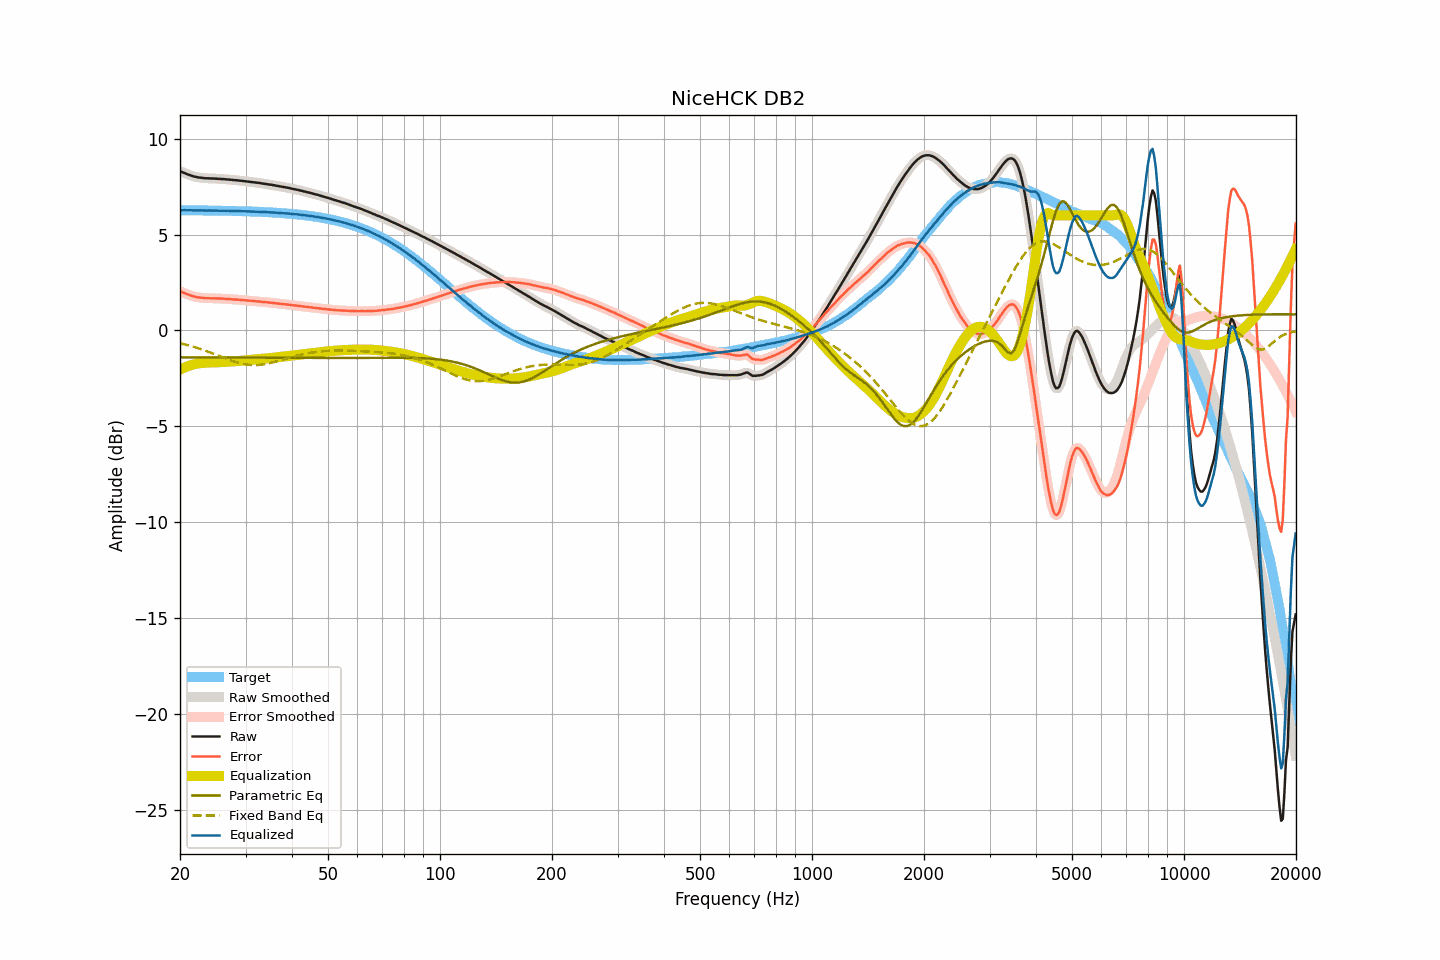

Data behind this chart, as committed beside it:
frequency, raw, smoothed, error, error_smoothed, equalization, parametric_eq, fixed_band_eq, equalized_raw, equalized_smoothed, target
20.00, 8.30, 8.30, 2.04, 2.04, -2.04, -1.40, -0.67, 6.26, 6.26, 6.27
20.20, 8.27, 8.27, 2.01, 2.00, -2.00, -1.40, -0.69, 6.27, 6.26, 6.26
20.40, 8.23, 8.23, 1.97, 1.97, -1.97, -1.41, -0.71, 6.27, 6.27, 6.26
20.61, 8.20, 8.20, 1.94, 1.93, -1.93, -1.41, -0.73, 6.27, 6.27, 6.26
20.81, 8.16, 8.16, 1.90, 1.90, -1.90, -1.41, -0.75, 6.26, 6.27, 6.26
21.02, 8.13, 8.13, 1.87, 1.87, -1.87, -1.41, -0.78, 6.27, 6.27, 6.26
21.23, 8.10, 8.10, 1.84, 1.84, -1.84, -1.41, -0.80, 6.26, 6.26, 6.26
21.44, 8.07, 8.07, 1.81, 1.81, -1.81, -1.41, -0.82, 6.26, 6.26, 6.26
21.66, 8.04, 8.04, 1.78, 1.78, -1.79, -1.41, -0.85, 6.26, 6.26, 6.26
21.87, 8.02, 8.02, 1.76, 1.76, -1.76, -1.41, -0.87, 6.26, 6.26, 6.26
22.09, 8.00, 8.00, 1.74, 1.74, -1.74, -1.41, -0.90, 6.26, 6.26, 6.26
22.31, 7.98, 7.98, 1.72, 1.73, -1.73, -1.41, -0.92, 6.25, 6.26, 6.26
22.54, 7.97, 7.97, 1.71, 1.71, -1.71, -1.41, -0.95, 6.26, 6.26, 6.26
22.76, 7.96, 7.96, 1.71, 1.70, -1.70, -1.41, -0.98, 6.26, 6.26, 6.26
22.99, 7.95, 7.95, 1.70, 1.70, -1.69, -1.41, -1.01, 6.26, 6.26, 6.25
23.22, 7.94, 7.94, 1.69, 1.69, -1.69, -1.41, -1.04, 6.25, 6.25, 6.25
23.45, 7.93, 7.94, 1.68, 1.68, -1.68, -1.41, -1.07, 6.25, 6.25, 6.25
23.69, 7.93, 7.93, 1.68, 1.68, -1.68, -1.41, -1.10, 6.25, 6.25, 6.25
23.92, 7.93, 7.93, 1.68, 1.68, -1.68, -1.41, -1.13, 6.25, 6.25, 6.25
24.16, 7.92, 7.93, 1.67, 1.68, -1.67, -1.41, -1.16, 6.25, 6.25, 6.25
24.40, 7.92, 7.92, 1.67, 1.67, -1.67, -1.41, -1.19, 6.25, 6.25, 6.25
24.65, 7.92, 7.92, 1.67, 1.67, -1.67, -1.41, -1.22, 6.25, 6.25, 6.25
24.89, 7.91, 7.91, 1.67, 1.67, -1.67, -1.41, -1.26, 6.24, 6.25, 6.25
25.14, 7.91, 7.91, 1.67, 1.67, -1.67, -1.41, -1.29, 6.25, 6.24, 6.24
25.39, 7.90, 7.90, 1.66, 1.66, -1.66, -1.41, -1.32, 6.24, 6.24, 6.24
25.65, 7.90, 7.90, 1.66, 1.66, -1.66, -1.41, -1.36, 6.24, 6.24, 6.24
25.91, 7.89, 7.89, 1.65, 1.65, -1.65, -1.41, -1.39, 6.24, 6.24, 6.24
26.16, 7.89, 7.89, 1.65, 1.65, -1.65, -1.41, -1.42, 6.24, 6.24, 6.24
26.43, 7.88, 7.88, 1.64, 1.64, -1.64, -1.41, -1.45, 6.24, 6.24, 6.24
26.69, 7.87, 7.88, 1.64, 1.64, -1.64, -1.41, -1.49, 6.23, 6.24, 6.23
26.96, 7.87, 7.87, 1.64, 1.63, -1.63, -1.41, -1.52, 6.24, 6.23, 6.23
27.23, 7.86, 7.86, 1.63, 1.63, -1.63, -1.41, -1.55, 6.23, 6.23, 6.23
27.50, 7.85, 7.85, 1.62, 1.62, -1.62, -1.42, -1.58, 6.23, 6.23, 6.23
27.77, 7.84, 7.84, 1.61, 1.61, -1.62, -1.42, -1.61, 6.22, 6.22, 6.23
28.05, 7.83, 7.83, 1.61, 1.61, -1.61, -1.42, -1.63, 6.22, 6.22, 6.23
28.33, 7.83, 7.83, 1.61, 1.60, -1.60, -1.42, -1.66, 6.23, 6.22, 6.22
28.62, 7.82, 7.82, 1.60, 1.60, -1.60, -1.42, -1.68, 6.22, 6.22, 6.22
28.90, 7.81, 7.81, 1.59, 1.59, -1.59, -1.42, -1.71, 6.22, 6.22, 6.22
29.19, 7.80, 7.80, 1.58, 1.58, -1.58, -1.42, -1.73, 6.22, 6.22, 6.22
29.48, 7.79, 7.79, 1.58, 1.58, -1.58, -1.42, -1.75, 6.21, 6.21, 6.21
29.78, 7.78, 7.78, 1.57, 1.57, -1.57, -1.42, -1.76, 6.21, 6.21, 6.21
30.08, 7.77, 7.77, 1.56, 1.56, -1.56, -1.42, -1.78, 6.21, 6.21, 6.21
30.38, 7.76, 7.76, 1.56, 1.56, -1.56, -1.42, -1.79, 6.21, 6.21, 6.21
30.68, 7.75, 7.75, 1.55, 1.55, -1.55, -1.42, -1.80, 6.20, 6.20, 6.20
30.99, 7.74, 7.74, 1.54, 1.54, -1.54, -1.42, -1.81, 6.20, 6.20, 6.20
31.30, 7.73, 7.73, 1.53, 1.53, -1.53, -1.42, -1.81, 6.20, 6.20, 6.20
31.61, 7.72, 7.72, 1.53, 1.53, -1.53, -1.42, -1.81, 6.19, 6.19, 6.19
31.93, 7.71, 7.71, 1.52, 1.52, -1.52, -1.42, -1.81, 6.19, 6.19, 6.19
32.24, 7.70, 7.70, 1.51, 1.51, -1.51, -1.42, -1.81, 6.19, 6.19, 6.19
32.57, 7.69, 7.69, 1.51, 1.51, -1.51, -1.42, -1.80, 6.19, 6.19, 6.18
32.89, 7.68, 7.68, 1.50, 1.50, -1.50, -1.42, -1.79, 6.18, 6.18, 6.18
33.22, 7.66, 7.66, 1.48, 1.49, -1.49, -1.42, -1.78, 6.17, 6.18, 6.18
33.55, 7.65, 7.65, 1.48, 1.48, -1.48, -1.42, -1.77, 6.17, 6.17, 6.17
33.89, 7.64, 7.64, 1.47, 1.47, -1.47, -1.42, -1.76, 6.17, 6.17, 6.17
34.23, 7.63, 7.63, 1.47, 1.46, -1.46, -1.42, -1.74, 6.17, 6.16, 6.16
34.57, 7.61, 7.62, 1.45, 1.46, -1.45, -1.43, -1.72, 6.16, 6.16, 6.16
34.92, 7.60, 7.60, 1.45, 1.45, -1.45, -1.43, -1.71, 6.16, 6.16, 6.16
35.27, 7.59, 7.59, 1.44, 1.44, -1.44, -1.43, -1.69, 6.15, 6.15, 6.15
35.62, 7.57, 7.57, 1.43, 1.43, -1.43, -1.43, -1.66, 6.14, 6.15, 6.15
35.97, 7.56, 7.56, 1.42, 1.42, -1.42, -1.43, -1.64, 6.14, 6.14, 6.14
... 635 more rows
